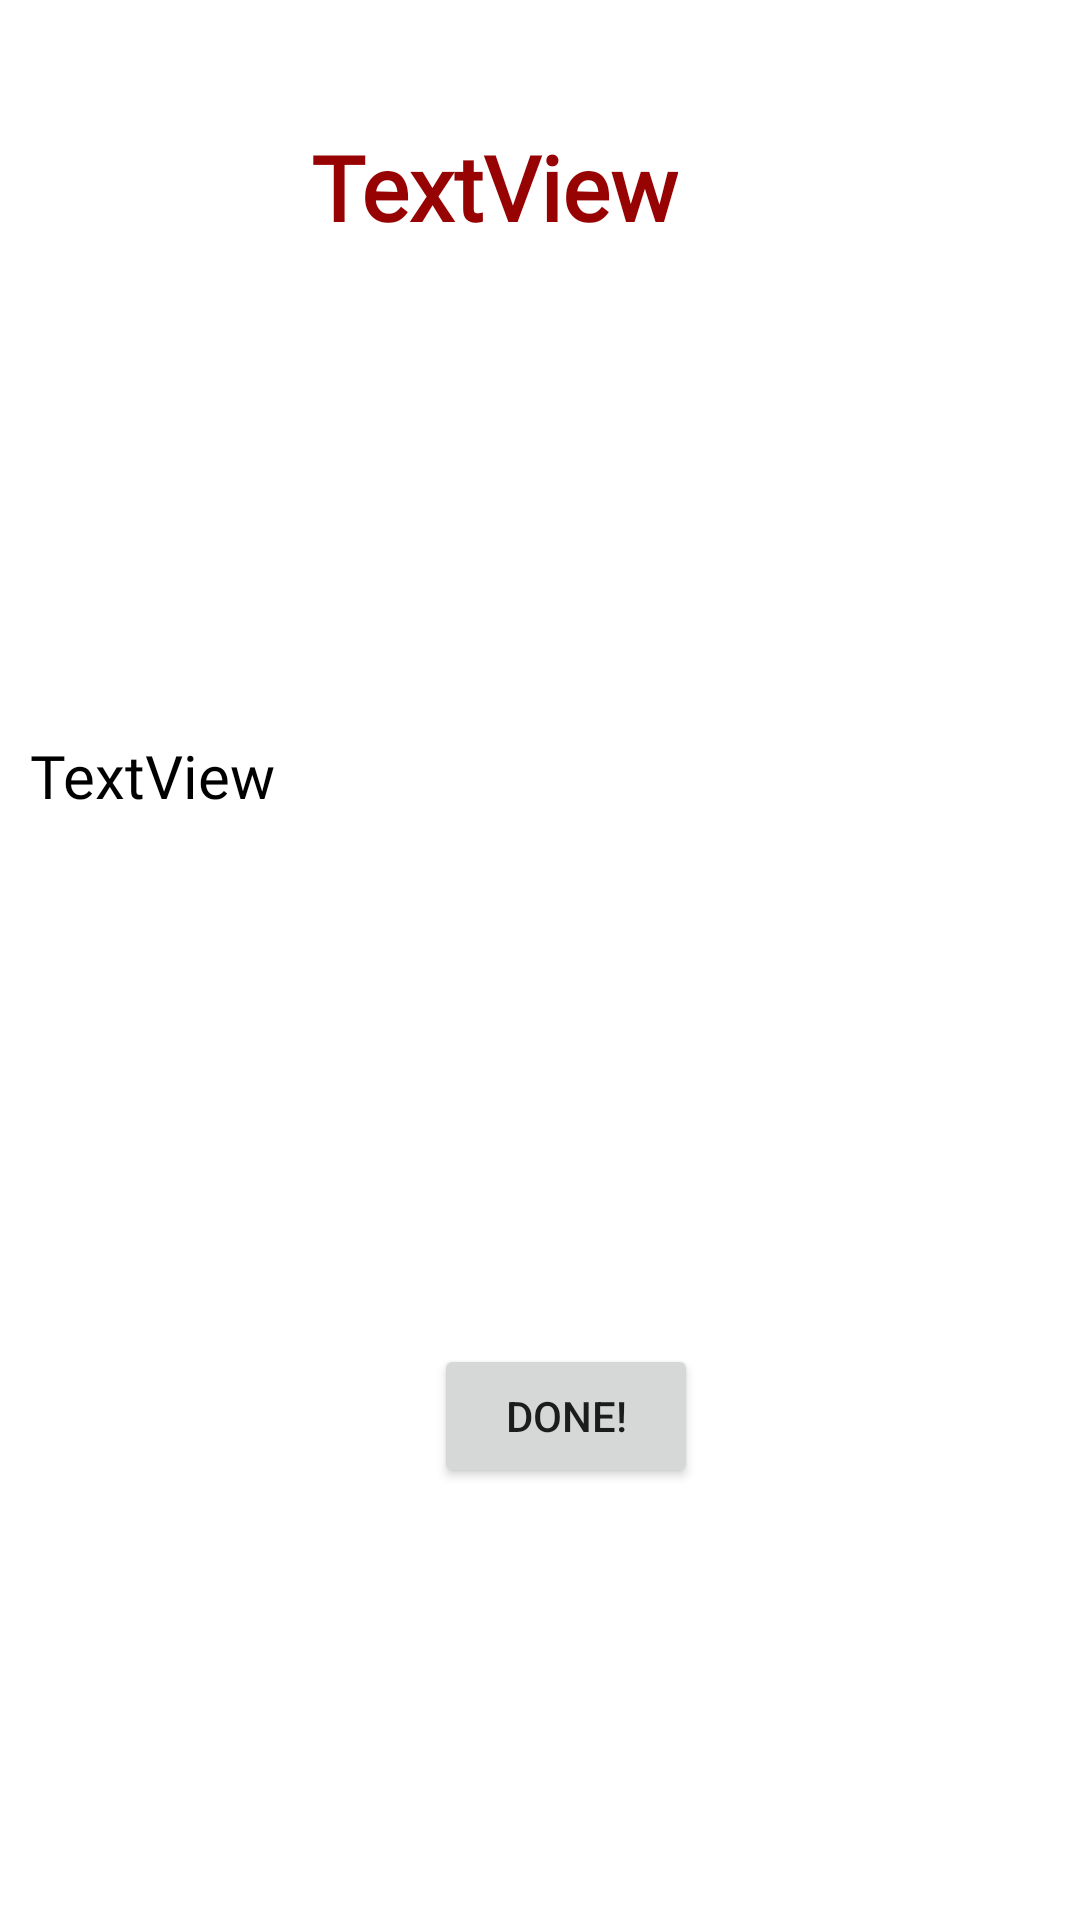

Write the Android layout XML for this screen, with the resource values it uses.
<!-- AndroidManifest.xml: application theme Theme.DarkNightSoul -->
<!-- res/layout/info_dialog.xml -->
<?xml version="1.0" encoding="utf-8"?>
<androidx.constraintlayout.widget.ConstraintLayout xmlns:android="http://schemas.android.com/apk/res/android"
    xmlns:app="http://schemas.android.com/apk/res-auto"
    xmlns:tools="http://schemas.android.com/tools"
    android:layout_width="wrap_content"
    android:layout_height="wrap_content"
    android:layout_margin="10dp"
    android:padding="10dp">

    <TextView
        android:id="@+id/titleD"
        android:layout_width="wrap_content"
        android:layout_height="49dp"
        android:layout_marginStart="167dp"
        android:layout_marginTop="32dp"
        android:layout_marginEnd="124dp"
        android:fontFamily="@font/patrick_hand"
        android:text="TextView"
        android:textColor="#970202"
        android:textSize="30sp"
        android:textStyle="bold"
        app:layout_constraintEnd_toEndOf="parent"
        app:layout_constraintHorizontal_bias="1.0"
        app:layout_constraintStart_toStartOf="parent"
        app:layout_constraintTop_toTopOf="parent" />

    <TextView
        android:id="@+id/detaiD"
        android:layout_width="361dp"
        android:layout_height="wrap_content"
        android:layout_marginStart="12dp"
        android:layout_marginTop="20dp"
        android:layout_marginEnd="9dp"
        android:layout_marginBottom="21dp"
        android:fontFamily="@font/patrick_hand"
        android:text="TextView"
        android:textAlignment="viewStart"
        android:textColor="@color/black"
        android:textSize="20sp"
        app:layout_constraintBottom_toTopOf="@+id/done"
        app:layout_constraintEnd_toEndOf="parent"
        app:layout_constraintHorizontal_bias="0.3"
        app:layout_constraintStart_toStartOf="parent"
        app:layout_constraintTop_toBottomOf="@+id/titleD" />

    <Button
        android:id="@+id/done"
        android:layout_width="wrap_content"
        android:layout_height="wrap_content"
        android:layout_marginStart="167dp"
        android:layout_marginTop="21dp"
        android:layout_marginEnd="150dp"
        android:text="Done!"
        app:layout_constraintBottom_toBottomOf="parent"
        app:layout_constraintEnd_toEndOf="parent"
        app:layout_constraintStart_toStartOf="parent"
        app:layout_constraintTop_toBottomOf="@+id/detaiD" />
</androidx.constraintlayout.widget.ConstraintLayout>
<!-- resources referenced by this layout -->
<resources>
  <style name="Theme.DarkNightSoul" parent="Theme.MaterialComponents.DayNight.NoActionBar">
          
          <item name="colorPrimary">@color/purple_500</item>
          <item name="colorPrimaryVariant">@color/purple_700</item>
          <item name="colorOnPrimary">@color/white</item>
          
          <item name="colorSecondary">@color/teal_200</item>
          <item name="colorSecondaryVariant">@color/teal_700</item>
          <item name="colorOnSecondary">@color/black</item>
          
          <item name="android:statusBarColor" tools:targetApi="l">?attr/colorPrimaryVariant</item>
          
      </style>
  <!-- not gathered from this repository: default colours our renderer supplied (Android Studio template values) -->
  <color name="purple_500">#FF6200EE</color>
  <color name="purple_700">#FF3700B3</color>
  <color name="teal_200">#FF03DAC5</color>
  <color name="teal_700">#FF018786</color>
  <color name="black">#FF000000</color>
  <color name="white">#FFFFFFFF</color>
</resources>
